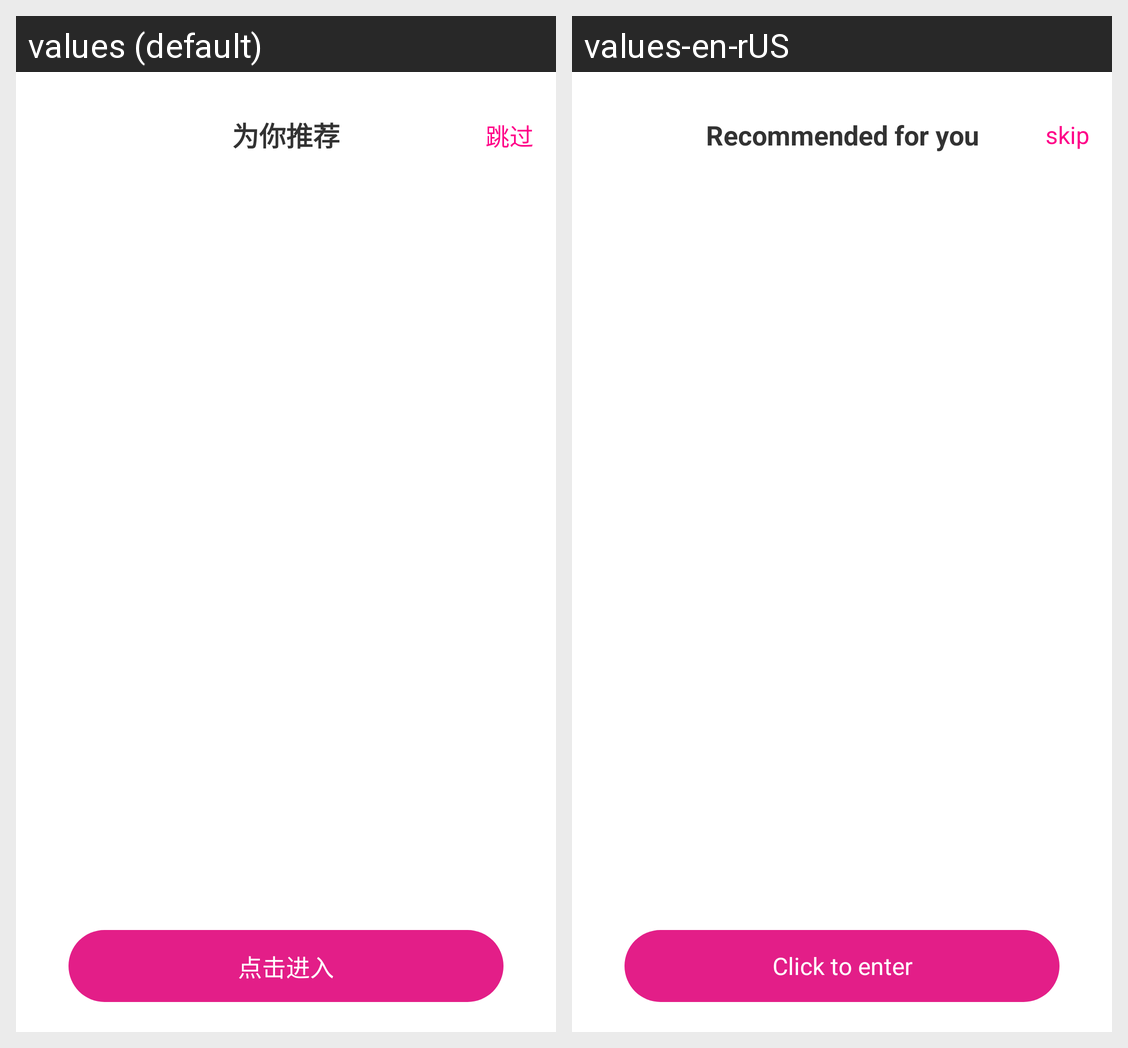

The same Android screen rendered under two of its app's locales, left to right. List the strings drawn on it with the default value and each locale's translation.
Android screen res/layout/activity_recommend.xml rendered under 2 locales, left to right: values (default), values-en-rUS. Device: Nexus 5 (rendered at 1080×1920; each locale shown at half size, 540×960, under a caption strip naming it); theme AppTheme.
Strings drawn on this screen, with the default value and each locale's value (text and hints the layout hard-codes, and strings that could not be matched under every locale, appear in the picture but are not listed):

recomment_to_you
  values: 为你推荐
  values-en-rUS: Recommended for you

recommend_skip
  values: 跳过
  values-en-rUS: skip

recommend_enter
  values: 点击进入
  values-en-rUS: Click to enter
